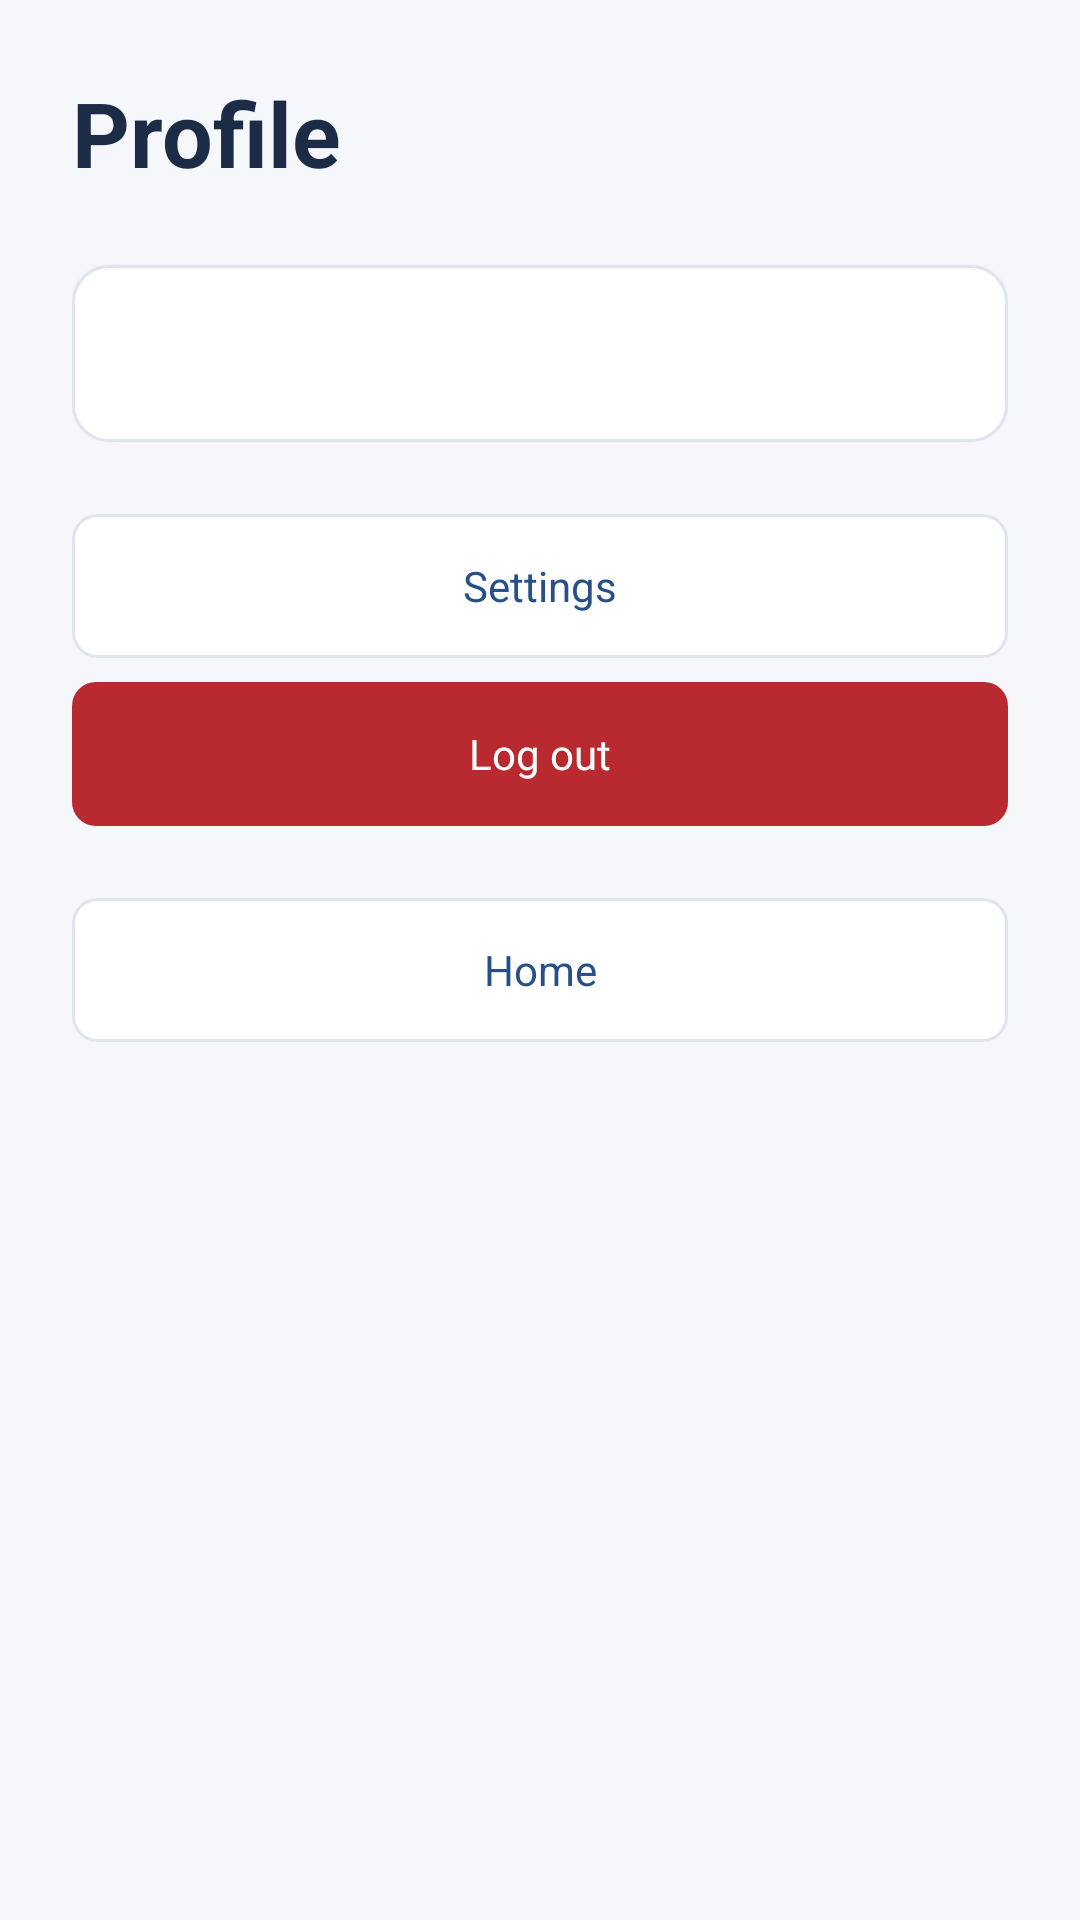

Android layout source for this screen:
<!-- AndroidManifest.xml: application theme android:Theme.Material.Light.NoActionBar -->
<!-- res/layout/activity_profile.xml -->
<?xml version="1.0" encoding="utf-8"?>
<LinearLayout xmlns:android="http://schemas.android.com/apk/res/android" android:layout_width="match_parent" android:layout_height="match_parent" android:orientation="vertical" android:padding="@dimen/screen_horizontal_padding" android:background="@color/fieldora_background">
    <TextView android:text="@string/profile" style="@style/Fieldora.Text.ScreenTitle" android:layout_width="match_parent" android:layout_height="wrap_content" />
    <TextView android:id="@+id/profile_details" style="@style/Fieldora.Card" android:layout_width="match_parent" android:layout_height="wrap_content" android:layout_marginTop="@dimen/space_lg" />
    <Button android:id="@+id/profile_settings" style="@style/Fieldora.Button.Secondary" android:text="@string/settings" android:layout_width="match_parent" android:layout_height="wrap_content" android:layout_marginTop="@dimen/space_lg" />
    <Button android:id="@+id/profile_logout" style="@style/Fieldora.Button.Danger" android:text="@string/logout" android:layout_width="match_parent" android:layout_height="wrap_content" android:layout_marginTop="@dimen/space_xs" />
    <Button android:id="@+id/profile_back" style="@style/Fieldora.Button.Secondary" android:text="@string/home" android:layout_width="match_parent" android:layout_height="wrap_content" android:layout_marginTop="@dimen/space_lg" />
</LinearLayout>
<!-- resources referenced by this layout -->
<resources>
  <color name="fieldora_background">#F5F7FB</color>
  <dimen name="screen_horizontal_padding">24dp</dimen>
  <dimen name="space_lg">24dp</dimen>
  <dimen name="space_xs">8dp</dimen>
  <string name="home">Home</string>
  <string name="logout">Log out</string>
  <string name="profile">Profile</string>
  <string name="settings">Settings</string>
  <style name="Fieldora.Button.Danger" parent="Fieldora.Button.Base"><item name="android:background">@drawable/bg_button_danger</item><item name="android:textColor">@color/button_primary_text</item></style>
  <style name="Fieldora.Button.Secondary" parent="Fieldora.Button.Base"><item name="android:background">@drawable/bg_button_secondary</item><item name="android:textColor">@color/button_secondary_text</item></style>
  <style name="Fieldora.Card" parent=""><item name="android:background">@drawable/bg_card</item><item name="android:padding">@dimen/card_padding</item><item name="android:elevation">1dp</item></style>
  <style name="Fieldora.Text.ScreenTitle" parent="">
          <item name="android:textColor">@color/fieldora_text_primary</item><item name="android:textSize">30sp</item><item name="android:fontFamily">sans</item><item name="android:textStyle">bold</item>
      </style>
  <style name="Fieldora.Button.Base" parent="android:style/Widget.Material.Button">
          <item name="android:minHeight">@dimen/button_height</item><item name="android:minWidth">@dimen/touch_target_min</item><item name="android:paddingStart">@dimen/space_md</item><item name="android:paddingEnd">@dimen/space_md</item><item name="android:textSize">14sp</item><item name="android:fontFamily">sans-medium</item><item name="android:textAllCaps">false</item><item name="android:stateListAnimator">@null</item>
      </style>
  <!-- drawable bg_button_danger (drawable) -->
  <?xml version="1.0" encoding="utf-8"?>
  <selector xmlns:android="http://schemas.android.com/apk/res/android">
      <item android:state_enabled="false" android:drawable="@drawable/bg_button_disabled" />
      <item android:state_pressed="true"><shape><solid android:color="@color/fieldora_error"/><corners android:radius="@dimen/radius_md"/></shape></item>
      <item><shape><solid android:color="@color/fieldora_accent"/><corners android:radius="@dimen/radius_md"/></shape></item>
  </selector>
  <!-- drawable bg_card (drawable) -->
  <?xml version="1.0" encoding="utf-8"?>
  <shape xmlns:android="http://schemas.android.com/apk/res/android"><solid android:color="@color/fieldora_surface"/><stroke android:width="@dimen/border_width" android:color="@color/fieldora_border"/><corners android:radius="@dimen/radius_lg"/></shape>
  <dimen name="card_padding">20dp</dimen>
  <color name="fieldora_text_primary">#1D2C46</color>
  <dimen name="button_height">48dp</dimen>
  <dimen name="touch_target_min">48dp</dimen>
  <dimen name="space_md">16dp</dimen>
  <!-- drawable bg_button_disabled (drawable) -->
  <?xml version="1.0" encoding="utf-8"?>
  <shape xmlns:android="http://schemas.android.com/apk/res/android"><solid android:color="@color/fieldora_disabled"/><corners android:radius="@dimen/radius_md"/></shape>
  <color name="fieldora_error">#8A2C2C</color>
  <dimen name="radius_md">8dp</dimen>
  <color name="fieldora_accent">#B92A30</color>
  <color name="fieldora_primary_light">#EAF0F9</color>
  <dimen name="border_width">1dp</dimen>
  <color name="fieldora_primary">#274F89</color>
  <color name="fieldora_surface">#FFFFFF</color>
  <color name="fieldora_border">#DFE5EF</color>
  <dimen name="radius_lg">12dp</dimen>
  <color name="fieldora_disabled">#E4E8EF</color>
</resources>
